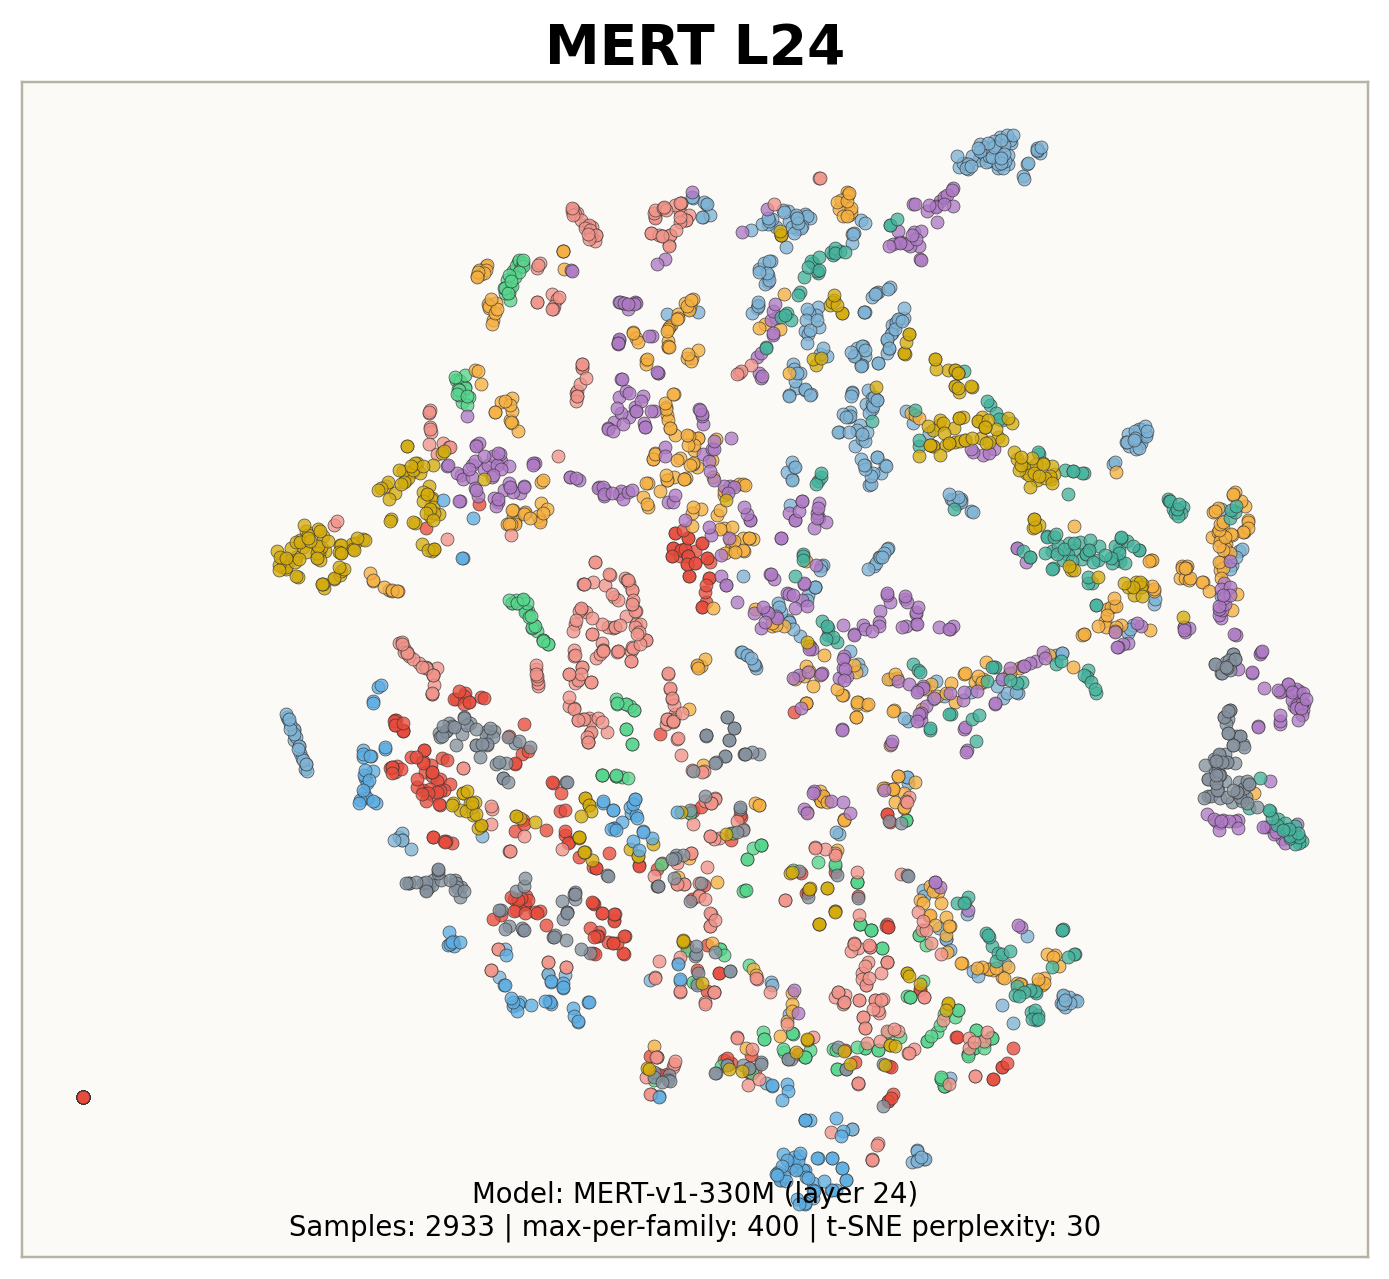

The file beside this chart, header and first rows:
tsne_x, tsne_y, id, note_str, audio_path, instrument, instrument_str, instrument_family, instrument_family_str, instrument_source, instrument_source_str, pitch, velocity, sample_rate, qualities_str
-18.27, 31.25, keyboard_electronic_098-037-100, keyboard_electronic_098-037-100, /root/autodl-tmp/tokenizer-eval/data/nsy…, 905, keyboard_electronic_098, 4, keyboard, 1, electronic, 37, 100, 16000, dark|distortion
-4.946, -11.44, reed_acoustic_018-060-025, reed_acoustic_018-060-025, /root/autodl-tmp/tokenizer-eval/data/nsy…, 183, reed_acoustic_018, 7, reed, 0, acoustic, 60, 25, 16000, 
2.416, -67.49, vocal_synthetic_003-104-075, vocal_synthetic_003-104-075, /root/autodl-tmp/tokenizer-eval/data/nsy…, 37, vocal_synthetic_003, 10, vocal, 2, synthetic, 104, 75, 16000, bright|distortion|long_release|nonlinear…
-26.32, -3.715, organ_electronic_113-058-050, organ_electronic_113-058-050, /root/autodl-tmp/tokenizer-eval/data/nsy…, 958, organ_electronic_113, 6, organ, 1, electronic, 58, 50, 16000, dark
-20.53, 20.05, keyboard_electronic_078-045-127, keyboard_electronic_078-045-127, /root/autodl-tmp/tokenizer-eval/data/nsy…, 838, keyboard_electronic_078, 4, keyboard, 1, electronic, 45, 127, 16000, bright
-22.22, -28.68, reed_acoustic_037-065-050, reed_acoustic_037-065-050, /root/autodl-tmp/tokenizer-eval/data/nsy…, 387, reed_acoustic_037, 7, reed, 0, acoustic, 65, 50, 16000, reverb
-15.63, -28.74, organ_electronic_007-069-075, organ_electronic_007-069-075, /root/autodl-tmp/tokenizer-eval/data/nsy…, 123, organ_electronic_007, 6, organ, 1, electronic, 69, 75, 16000, distortion|long_release|nonlinear_env
22.06, -43.32, brass_acoustic_006-088-075, brass_acoustic_006-088-075, /root/autodl-tmp/tokenizer-eval/data/nsy…, 43, brass_acoustic_006, 1, brass, 0, acoustic, 88, 75, 16000, reverb
7.59, -26.96, flute_acoustic_002-080-050, flute_acoustic_002-080-050, /root/autodl-tmp/tokenizer-eval/data/nsy…, 86, flute_acoustic_002, 2, flute, 0, acoustic, 80, 50, 16000, reverb
-47.95, -15.51, brass_acoustic_006-045-050, brass_acoustic_006-045-050, /root/autodl-tmp/tokenizer-eval/data/nsy…, 43, brass_acoustic_006, 1, brass, 0, acoustic, 45, 50, 16000, reverb
62.75, -18.6, reed_acoustic_023-032-025, reed_acoustic_023-032-025, /root/autodl-tmp/tokenizer-eval/data/nsy…, 224, reed_acoustic_023, 7, reed, 0, acoustic, 32, 25, 16000, bright|fast_decay|multiphonic|nonlinear_…
-24.77, -8.619, organ_electronic_104-060-075, organ_electronic_104-060-075, /root/autodl-tmp/tokenizer-eval/data/nsy…, 921, organ_electronic_104, 6, organ, 1, electronic, 60, 75, 16000, 
-28.02, -37.03, reed_acoustic_011-065-075, reed_acoustic_011-065-075, /root/autodl-tmp/tokenizer-eval/data/nsy…, 104, reed_acoustic_011, 7, reed, 0, acoustic, 65, 75, 16000, 
-39.27, 49.26, guitar_acoustic_014-021-050, guitar_acoustic_014-021-050, /root/autodl-tmp/tokenizer-eval/data/nsy…, 263, guitar_acoustic_014, 3, guitar, 0, acoustic, 21, 50, 16000, 
-17.65, -27.42, brass_acoustic_006-070-127, brass_acoustic_006-070-127, /root/autodl-tmp/tokenizer-eval/data/nsy…, 43, brass_acoustic_006, 1, brass, 0, acoustic, 70, 127, 16000, reverb
-67.57, 10.55, string_acoustic_012-036-100, string_acoustic_012-036-100, /root/autodl-tmp/tokenizer-eval/data/nsy…, 97, string_acoustic_012, 8, string, 0, acoustic, 36, 100, 16000, long_release|reverb
-47.61, -2.166, organ_electronic_007-037-050, organ_electronic_007-037-050, /root/autodl-tmp/tokenizer-eval/data/nsy…, 123, organ_electronic_007, 6, organ, 1, electronic, 37, 50, 16000, distortion|long_release|nonlinear_env
31.7, -40.72, guitar_electronic_028-096-050, guitar_electronic_028-096-050, /root/autodl-tmp/tokenizer-eval/data/nsy…, 510, guitar_electronic_028, 3, guitar, 1, electronic, 96, 50, 16000, 
-19.2, 43.7, keyboard_electronic_002-025-075, keyboard_electronic_002-025-075, /root/autodl-tmp/tokenizer-eval/data/nsy…, 50, keyboard_electronic_002, 4, keyboard, 1, electronic, 25, 75, 16000, distortion
14.17, 43.34, bass_synthetic_135-045-050, bass_synthetic_135-045-050, /root/autodl-tmp/tokenizer-eval/data/nsy…, 927, bass_synthetic_135, 0, bass, 2, synthetic, 45, 50, 16000, distortion
66.09, 11.02, bass_synthetic_068-104-025, bass_synthetic_068-104-025, /root/autodl-tmp/tokenizer-eval/data/nsy…, 656, bass_synthetic_068, 0, bass, 2, synthetic, 104, 25, 16000, bright|fast_decay|percussive
11.21, 3.367, keyboard_electronic_001-067-025, keyboard_electronic_001-067-025, /root/autodl-tmp/tokenizer-eval/data/nsy…, 40, keyboard_electronic_001, 4, keyboard, 1, electronic, 67, 25, 16000, dark
-32.09, 2.502, flute_synthetic_000-055-050, flute_synthetic_000-055-050, /root/autodl-tmp/tokenizer-eval/data/nsy…, 82, flute_synthetic_000, 2, flute, 2, synthetic, 55, 50, 16000, distortion
25.95, 35.94, string_acoustic_014-035-050, string_acoustic_014-035-050, /root/autodl-tmp/tokenizer-eval/data/nsy…, 100, string_acoustic_014, 8, string, 0, acoustic, 35, 50, 16000, dark|reverb
12.46, 53.4, bass_synthetic_068-021-100, bass_synthetic_068-021-100, /root/autodl-tmp/tokenizer-eval/data/nsy…, 656, bass_synthetic_068, 0, bass, 2, synthetic, 21, 100, 16000, dark
20.73, 30.51, guitar_acoustic_030-048-025, guitar_acoustic_030-048-025, /root/autodl-tmp/tokenizer-eval/data/nsy…, 642, guitar_acoustic_030, 3, guitar, 0, acoustic, 48, 25, 16000, tempo-synced
-42.72, -10.6, reed_acoustic_037-037-100, reed_acoustic_037-037-100, /root/autodl-tmp/tokenizer-eval/data/nsy…, 387, reed_acoustic_037, 7, reed, 0, acoustic, 37, 100, 16000, reverb
48.25, 3.816, guitar_acoustic_014-085-127, guitar_acoustic_014-085-127, /root/autodl-tmp/tokenizer-eval/data/nsy…, 263, guitar_acoustic_014, 3, guitar, 0, acoustic, 85, 127, 16000, fast_decay|percussive
7.606, 48.38, mallet_acoustic_062-037-075, mallet_acoustic_062-037-075, /root/autodl-tmp/tokenizer-eval/data/nsy…, 644, mallet_acoustic_062, 5, mallet, 0, acoustic, 37, 75, 16000, dark|multiphonic
-37.23, 31.91, guitar_acoustic_021-041-100, guitar_acoustic_021-041-100, /root/autodl-tmp/tokenizer-eval/data/nsy…, 457, guitar_acoustic_021, 3, guitar, 0, acoustic, 41, 100, 16000, 
-18.29, 44.6, keyboard_electronic_002-022-050, keyboard_electronic_002-022-050, /root/autodl-tmp/tokenizer-eval/data/nsy…, 50, keyboard_electronic_002, 4, keyboard, 1, electronic, 22, 50, 16000, distortion
-5.627, 15.8, guitar_acoustic_015-059-050, guitar_acoustic_015-059-050, /root/autodl-tmp/tokenizer-eval/data/nsy…, 316, guitar_acoustic_015, 3, guitar, 0, acoustic, 59, 50, 16000, reverb
-1.599, 14.29, guitar_acoustic_010-060-127, guitar_acoustic_010-060-127, /root/autodl-tmp/tokenizer-eval/data/nsy…, 219, guitar_acoustic_010, 3, guitar, 0, acoustic, 60, 127, 16000, 
-34.97, 6.197, flute_synthetic_000-049-100, flute_synthetic_000-049-100, /root/autodl-tmp/tokenizer-eval/data/nsy…, 82, flute_synthetic_000, 2, flute, 2, synthetic, 49, 100, 16000, distortion
4.033, -28.07, flute_acoustic_002-081-075, flute_acoustic_002-081-075, /root/autodl-tmp/tokenizer-eval/data/nsy…, 86, flute_acoustic_002, 2, flute, 0, acoustic, 81, 75, 16000, reverb
-4.796, -40.98, reed_acoustic_018-072-050, reed_acoustic_018-072-050, /root/autodl-tmp/tokenizer-eval/data/nsy…, 183, reed_acoustic_018, 7, reed, 0, acoustic, 72, 50, 16000, 
5.618, 47.84, mallet_acoustic_062-037-127, mallet_acoustic_062-037-127, /root/autodl-tmp/tokenizer-eval/data/nsy…, 644, mallet_acoustic_062, 5, mallet, 0, acoustic, 37, 127, 16000, dark|long_release|multiphonic
-9.634, -42.55, brass_acoustic_006-072-050, brass_acoustic_006-072-050, /root/autodl-tmp/tokenizer-eval/data/nsy…, 43, brass_acoustic_006, 1, brass, 0, acoustic, 72, 50, 16000, reverb
-28.57, -31.95, reed_acoustic_011-059-025, reed_acoustic_011-059-025, /root/autodl-tmp/tokenizer-eval/data/nsy…, 104, reed_acoustic_011, 7, reed, 0, acoustic, 59, 25, 16000, 
34.44, 62.34, bass_synthetic_098-087-127, bass_synthetic_098-087-127, /root/autodl-tmp/tokenizer-eval/data/nsy…, 803, bass_synthetic_098, 0, bass, 2, synthetic, 87, 127, 16000, 
-38.25, -10.25, reed_acoustic_037-042-050, reed_acoustic_037-042-050, /root/autodl-tmp/tokenizer-eval/data/nsy…, 387, reed_acoustic_037, 7, reed, 0, acoustic, 42, 50, 16000, reverb
64.55, 4.246, keyboard_electronic_002-097-025, keyboard_electronic_002-097-025, /root/autodl-tmp/tokenizer-eval/data/nsy…, 50, keyboard_electronic_002, 4, keyboard, 1, electronic, 97, 25, 16000, fast_decay|percussive
1.335, 9.266, keyboard_electronic_001-065-100, keyboard_electronic_001-065-100, /root/autodl-tmp/tokenizer-eval/data/nsy…, 40, keyboard_electronic_001, 4, keyboard, 1, electronic, 65, 100, 16000, 
27.5, 33.17, string_acoustic_014-031-127, string_acoustic_014-031-127, /root/autodl-tmp/tokenizer-eval/data/nsy…, 100, string_acoustic_014, 8, string, 0, acoustic, 31, 127, 16000, dark|fast_decay|reverb
32.66, -6.768, keyboard_electronic_078-079-050, keyboard_electronic_078-079-050, /root/autodl-tmp/tokenizer-eval/data/nsy…, 838, keyboard_electronic_078, 4, keyboard, 1, electronic, 79, 50, 16000, bright
37.72, -46.24, mallet_acoustic_062-100-127, mallet_acoustic_062-100-127, /root/autodl-tmp/tokenizer-eval/data/nsy…, 644, mallet_acoustic_062, 5, mallet, 0, acoustic, 100, 127, 16000, bright|multiphonic
-45.83, -16.35, brass_acoustic_006-047-025, brass_acoustic_006-047-025, /root/autodl-tmp/tokenizer-eval/data/nsy…, 43, brass_acoustic_006, 1, brass, 0, acoustic, 47, 25, 16000, reverb
7.501, 48.67, mallet_acoustic_062-036-075, mallet_acoustic_062-036-075, /root/autodl-tmp/tokenizer-eval/data/nsy…, 644, mallet_acoustic_062, 5, mallet, 0, acoustic, 36, 75, 16000, dark|multiphonic
7.782, 60.51, organ_electronic_028-025-050, organ_electronic_028-025-050, /root/autodl-tmp/tokenizer-eval/data/nsy…, 440, organ_electronic_028, 6, organ, 1, electronic, 25, 50, 16000, dark
75.59, -5.166, keyboard_synthetic_000-084-050, keyboard_synthetic_000-084-050, /root/autodl-tmp/tokenizer-eval/data/nsy…, 577, keyboard_synthetic_000, 4, keyboard, 2, synthetic, 84, 50, 16000, distortion|fast_decay|nonlinear_env
66.36, -0.3349, reed_acoustic_023-097-127, reed_acoustic_023-097-127, /root/autodl-tmp/tokenizer-eval/data/nsy…, 224, reed_acoustic_023, 7, reed, 0, acoustic, 97, 127, 16000, fast_decay|multiphonic|nonlinear_env|per…
11.1, -45.22, organ_electronic_001-087-025, organ_electronic_001-087-025, /root/autodl-tmp/tokenizer-eval/data/nsy…, 8, organ_electronic_001, 6, organ, 1, electronic, 87, 25, 16000, 
0.8845, 9.816, keyboard_electronic_001-063-075, keyboard_electronic_001-063-075, /root/autodl-tmp/tokenizer-eval/data/nsy…, 40, keyboard_electronic_001, 4, keyboard, 1, electronic, 63, 75, 16000, dark
23.04, 56.34, keyboard_electronic_001-084-050, keyboard_electronic_001-084-050, /root/autodl-tmp/tokenizer-eval/data/nsy…, 40, keyboard_electronic_001, 4, keyboard, 1, electronic, 84, 50, 16000, percussive
28.42, -32.11, mallet_acoustic_056-091-127, mallet_acoustic_056-091-127, /root/autodl-tmp/tokenizer-eval/data/nsy…, 590, mallet_acoustic_056, 5, mallet, 0, acoustic, 91, 127, 16000, 
-16.03, 53.49, organ_electronic_113-036-025, organ_electronic_113-036-025, /root/autodl-tmp/tokenizer-eval/data/nsy…, 958, organ_electronic_113, 6, organ, 1, electronic, 36, 25, 16000, dark
13.33, -6.557, guitar_acoustic_014-071-127, guitar_acoustic_014-071-127, /root/autodl-tmp/tokenizer-eval/data/nsy…, 263, guitar_acoustic_014, 3, guitar, 0, acoustic, 71, 127, 16000, 
-13.09, 41.67, guitar_electronic_028-033-100, guitar_electronic_028-033-100, /root/autodl-tmp/tokenizer-eval/data/nsy…, 510, guitar_electronic_028, 3, guitar, 1, electronic, 33, 100, 16000, dark
-56.4, -16.26, vocal_synthetic_003-033-127, vocal_synthetic_003-033-127, /root/autodl-tmp/tokenizer-eval/data/nsy…, 37, vocal_synthetic_003, 10, vocal, 2, synthetic, 33, 127, 16000, bright|distortion|long_release|nonlinear…
-45.33, 26.66, organ_electronic_028-044-025, organ_electronic_028-044-025, /root/autodl-tmp/tokenizer-eval/data/nsy…, 440, organ_electronic_028, 6, organ, 1, electronic, 44, 25, 16000, dark
... 2,873 more rows
